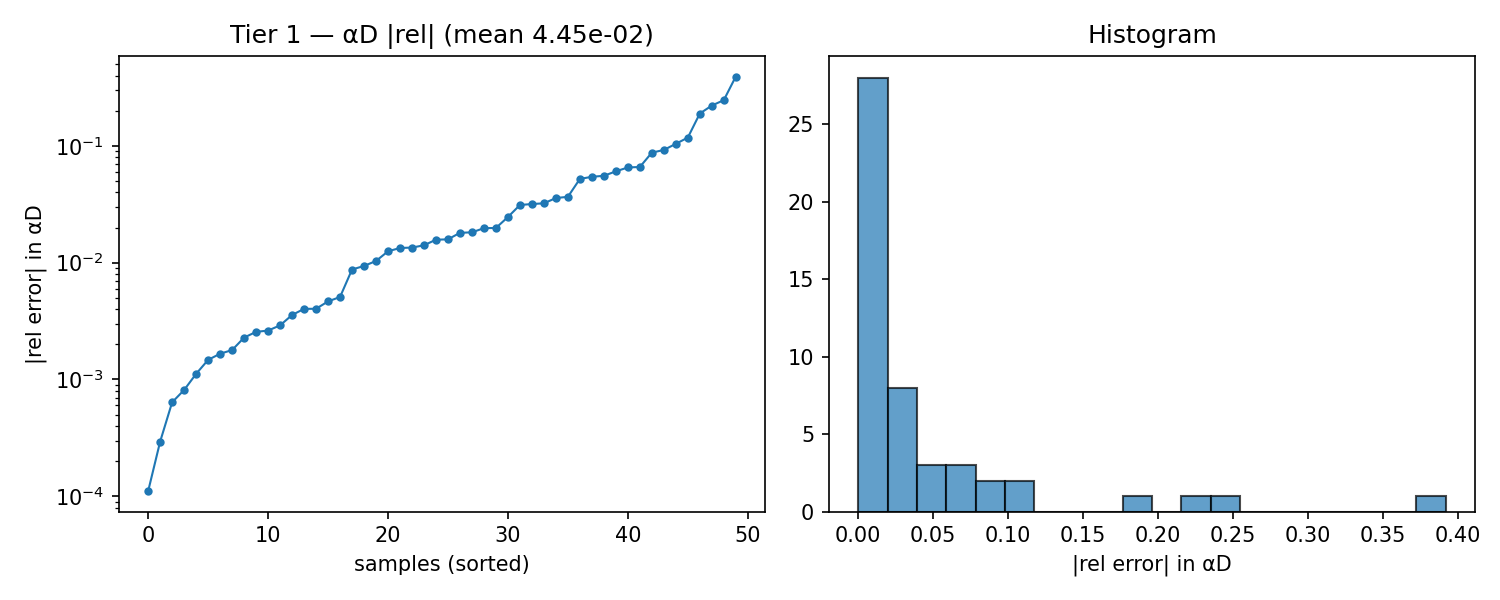

The data file committed next to this chart (first rows):
alpha, beta, alphaD_true, alphaD_pred, rel_abs, rel_signed
1.743, 1, 22.29, 22.09, 0.008739, -0.008739
1.614, 1.25, 21.05, 20.97, 0.00403, -0.00403
1.743, 1.25, 21.33, 21.28, 0.002557, -0.002557
0.8430, 2.75, 14.98, 13.59, 0.09228, -0.09228
1.1, 1.25, 19.87, 19.51, 0.0182, -0.0182
0.4570, 1, 19.55, 18.37, 0.06054, -0.06054
0.4570, 4, 14.42, 11.23, 0.2213, -0.2213
1.614, 1, 22.04, 21.76, 0.01251, -0.01251
0.7140, 1.25, 18.97, 16.74, 0.1177, -0.1177
1.486, 2.25, 17.59, 17.56, 0.001786, -0.001786
1.357, 2, 17.94, 18.03, 0.005083, 0.005083
1.614, 4.5, 13.74, 13.62, 0.009377, -0.009377
2, 2.5, 18.34, 18.36, 0.001118, 0.001118
2, 2, 19.59, 19.66, 0.003566, 0.003566
0.9710, 1.25, 19.57, 19.83, 0.01336, 0.01336
0.3290, 4.25, 15.84, 14.19, 0.1041, -0.1041
2, 2.25, 18.95, 18.99, 0.002284, 0.002284
0.3290, 4, 15.31, 14.46, 0.05545, -0.05545
0.5860, 4.5, 14.05, 8.541, 0.3921, -0.3921
1.229, 1, 21.25, 20.49, 0.03577, -0.03577
0.9710, 1.75, 17.74, 18.09, 0.01982, 0.01982
0.3290, 1.25, 18.19, 18.77, 0.03223, 0.03223
1.229, 1.25, 20.18, 19.86, 0.01573, -0.01573
1.871, 4, 15.14, 15.35, 0.01409, 0.01409
1.743, 3.75, 15.18, 15.42, 0.01584, 0.01584
1.614, 3.75, 14.84, 15.2, 0.0246, 0.0246
0.4570, 3.25, 14.34, 13.08, 0.0875, -0.0875
1.1, 3.75, 13.76, 13.05, 0.05214, -0.05214
1.1, 3, 14.95, 14.68, 0.01801, -0.01801
0.8430, 4.5, 13.09, 12.23, 0.06595, -0.06595
1.486, 1.75, 19.02, 19.08, 0.002907, 0.002907
1.357, 1.5, 19.54, 19.57, 0.001662, 0.001662
1.357, 4, 13.86, 14.3, 0.03178, 0.03178
0.9710, 3.5, 13.95, 13.99, 0.002623, 0.002623
2, 1.5, 21.04, 21.13, 0.004661, 0.004661
1.229, 3.5, 14.35, 13.42, 0.06536, -0.06536
0.9710, 3.75, 13.63, 14.13, 0.03663, 0.03663
1.229, 3.75, 13.97, 13.21, 0.05436, -0.05436
1.871, 3.5, 15.96, 15.97, 0.0006381, 0.0006381
1.743, 2, 18.94, 18.94, 0.0001107, 0.0001107
0.4570, 2, 16.06, 16.56, 0.03118, 0.03118
1.871, 2.75, 17.43, 17.42, 0.0008131, -0.0008131
1.1, 2.25, 16.61, 16.78, 0.01034, 0.01034
1.486, 3, 15.87, 15.8, 0.004025, -0.004025
1.229, 2.5, 16.3, 16.31, 0.000294, 0.000294
0.3290, 2.75, 14.88, 11.21, 0.2463, -0.2463
0.3290, 2.5, 15.13, 17.99, 0.1891, 0.1891
1.229, 2, 17.61, 17.85, 0.01347, 0.01347
1.871, 2, 19.27, 19.3, 0.001472, 0.001472
1.614, 4.25, 14.08, 14.36, 0.01975, 0.01975
